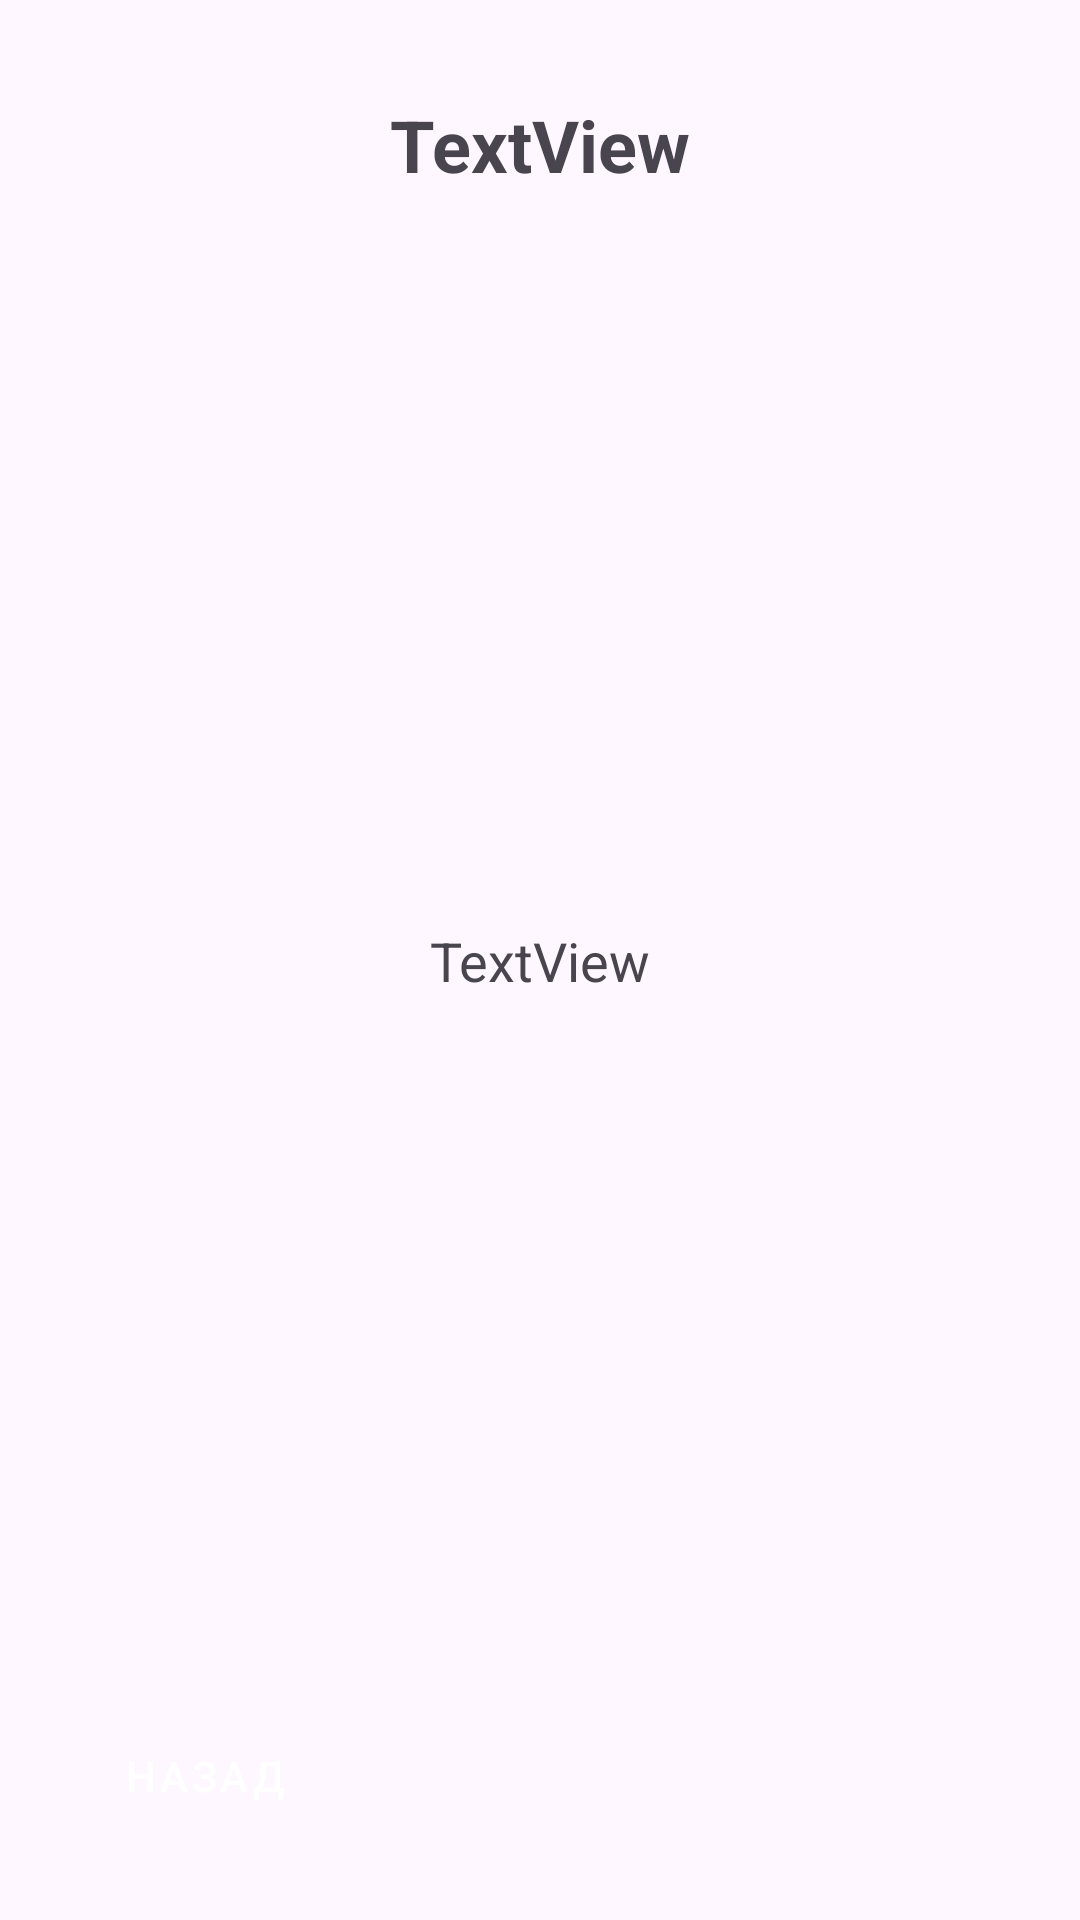

Write the Android layout XML for this screen, with the resource values it uses.
<!-- AndroidManifest.xml: application theme Theme.HoopsCoach -->
<!-- res/layout/activity_show_exercise_data.xml -->
<?xml version="1.0" encoding="utf-8"?>
<androidx.constraintlayout.widget.ConstraintLayout xmlns:android="http://schemas.android.com/apk/res/android"
    xmlns:app="http://schemas.android.com/apk/res-auto"
    xmlns:tools="http://schemas.android.com/tools"
    android:layout_width="match_parent"
    android:layout_height="match_parent"
    tools:context=".ShowExerciseDataActivity">

    <TextView
        android:id="@+id/tv_exerciseTitle"
        android:layout_width="wrap_content"
        android:layout_height="wrap_content"
        android:layout_marginTop="32dp"
        android:text="TextView"
        android:textSize="24sp"
        android:textStyle="bold"
        app:layout_constraintEnd_toEndOf="parent"
        app:layout_constraintStart_toStartOf="parent"
        app:layout_constraintTop_toTopOf="parent" />

    <TextView
        android:id="@+id/tv_exerciseDescription"
        android:layout_width="wrap_content"
        android:layout_height="wrap_content"
        android:text="TextView"
        android:textSize="18sp"
        app:layout_constraintBottom_toBottomOf="parent"
        app:layout_constraintEnd_toEndOf="parent"
        app:layout_constraintStart_toStartOf="parent"
        app:layout_constraintTop_toTopOf="parent" />

    <Button
        android:id="@+id/btn_backToTraining"
        android:layout_width="wrap_content"
        android:layout_height="wrap_content"
        android:layout_marginStart="24dp"
        android:layout_marginBottom="24dp"
        style="@style/Widget.MaterialComponents.Button"
        android:backgroundTint="@color/purple_700"
        android:text="Назад"
        app:layout_constraintBottom_toBottomOf="parent"
        app:layout_constraintStart_toStartOf="parent" />
</androidx.constraintlayout.widget.ConstraintLayout>
<!-- resources referenced by this layout -->
<resources>
  <color name="purple_700">#660391</color>
  <style name="Theme.HoopsCoach" parent="Base.Theme.HoopsCoach" />
  <style name="Base.Theme.HoopsCoach" parent="Theme.Material3.DayNight.NoActionBar">
          
          
      </style>
</resources>
